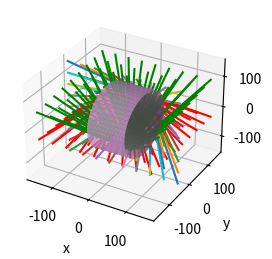

This figure's Python source:
#!/usr/bin/env python3
# -*- coding: utf-8 -*-
"""
Created on Tue Jul 30 15:22:10 2019

[redacted]
"""

import numpy as np
import matplotlib.pyplot as plt
from mpl_toolkits import mplot3d
from math import sqrt
import pandas as pd
from mpl_toolkits.mplot3d import Axes3D
from scipy.linalg import norm
from collections import defaultdict


def function_creation(nb_x, nb_y , spacing,z):

    final_array=[]
    length=(nb_x-1)*spacing
    #print('length of a line of ccd:', length)


    for x in range (nb_x):

        for y in range (nb_y):
            Monarray=[-length/2+x*spacing,-length/2+y*spacing,z]
            #print('monarray',Monarray)
            final_array.append(Monarray)
    final_array=np.array(final_array)
    #print('final',final_array)
    return(final_array)

A=function_creation(9,9,2.5,0)

number_of_points_per_line=100
t=np.linspace(0,15,number_of_points_per_line)


def offset_pinhole(matrix, coordinate):
    offset_matrix=matrix+coordinate
    #print (offset_matrix)
    return offset_matrix

PDarray_position1=[0,0,106]
PDarray_position2=[0,118,0]
PDarray_position3=[0,5+115*np.cos(-np.pi*82.5/180),115*np.sin(-np.pi*82.5/180)]

new = A.copy()
new_2=A.copy()
new_forCCD3=A.copy()

new[:,2]=new_2[:,1]*-1
new[:,1]=new_2[:,2]*-1
B=new.copy()

CCD_1=offset_pinhole(A,[0,0,97])
CCD_2=offset_pinhole(B,[0,109,0])

theta= (np.pi)*173/180

#formula of a rotation on the axis x
rotation_matrix=np.array([[1,0,0],[0,np.cos(theta),np.sin(theta)],[0,-np.sin(theta),np.cos(theta)]])

rotate_coordinate=np.dot(rotation_matrix,new_forCCD3.T).T

CCD_3=offset_pinhole(rotate_coordinate,[0,5+102*np.cos(-np.pi*82.5/180),102*np.sin(-np.pi*82.5/180)])


fig = plt.figure()

ax = fig.add_subplot(1,2,1, projection='3d')

list_x_CCD1=[]
list_y_CCD1=[]
list_z_CCD1=[]
for detector in CCD_1:
    #print('detectors:', detector)
    x_vector=-(PDarray_position1[0]+t*(detector[0]-PDarray_position1[0]))
    y_vector=-(PDarray_position1[1]+t*(detector[1]-PDarray_position1[1]))
    z_vector=(PDarray_position1[2]+t*(detector[2]-PDarray_position1[2]))
    list_y_CCD1.append(y_vector)
    list_x_CCD1.append(x_vector)
    list_z_CCD1.append(z_vector)
    ax.plot(x_vector,y_vector,z_vector,c='red')

for detector_2 in CCD_2:
    #print('detectors2:', detector_2)
    x_vector_2=-(PDarray_position2[0]+t*(detector_2[0]-PDarray_position2[0]))
    y_vector_2=(PDarray_position2[1]+t*(detector_2[1]-PDarray_position2[1]))
    z_vector_2=-(PDarray_position2[2]+t*(detector_2[2]-PDarray_position2[2]))
    ax.plot(x_vector_2,y_vector_2,z_vector_2)

for detector_3 in CCD_3:

    x_vector_3=(PDarray_position3[0]+t*(detector_3[0]-PDarray_position3[0]))
    y_vector_3=(PDarray_position3[1]+t*(detector_3[1]-PDarray_position3[1]))
    z_vector_3=(PDarray_position3[2]+t*(detector_3[2]-PDarray_position3[2]))

    ax.plot(x_vector_3,y_vector_3,z_vector_3,c='green')
save=(x_vector,y_vector,z_vector)

print('save',save[0][2])

ax.set_xlabel('x')
ax.set_ylabel('y')
ax.set_zlabel('z');

origin = np.array([0, 0, 0])
#axis and radius
p0 = np.array([-50, 0, 0])
p1 = np.array([50, 0, 0])
R = 97
#vector in direction of axis
v = p1 - p0
#find magnitude of vector
mag = norm(v)
#unit vector in direction of axis
v = v / mag
#make some vector not in the same direction as v
not_v = np.array([1, 0, 0])
if (v == not_v).all():
    not_v = np.array([0, 1, 0])
#make vector perpendicular to v
n1 = np.cross(v, not_v)
#normalize n1
n1 /= norm(n1)
#make unit vector perpendicular to v and n1
n2 = np.cross(v, n1)
#surface ranges over t from 0 to length of axis and 0 to 2*pi
t = np.linspace(0, mag, 100)
theta = np.linspace(0, 2 * np.pi, 100)
#use meshgrid to make 2d arrays
t, theta = np.meshgrid(t, theta)
#generate coordinates for surface
X, Y, Z = [p0[i] + v[i] * t + R * np.sin(theta) * n1[i] + R * np.cos(theta) * n2[i] for i in [0, 1, 2]]
ax.plot_surface(X, Y, Z,color='plum')

#plt.show()

#function to have a scalar corresponding to the intensity over a line of sight (los)
def example_g(x,y,z,radius):
    if np.sqrt(x**2+y**2)>radius:
        g=0
    else:
        g=1
    return g

#this function gives several points of 3 coordinates [x,y,z], and all these points constitute
#an array that makes the Line Of sight
def LOS_creation(listx,listy,listz):
    vector_coord=[]
    for n in range(0,len(listx)):
        #print('survived')
        new_vect=[listx[n],listy[n],listz[n]]
        vector_coord.append(new_vect)
    vector_coord=np.array(vector_coord)
    return vector_coord
print('mylos',LOS_creation(list_x_CCD1[1],list_y_CCD1[1],list_z_CCD1[1])[0])

#I need to use each coordinate [x,y,z] of vector_coord inside of function_g
#to each g([x,y,z]) , it correspond a scalar value of intensity of the plasma
#then in my function integration I need to add this scalar with g[x,y,z] of the following point in my LOS_creation
# as there are 10 points [x,y,z] in each LOS the integration of ONE LOS will be a sum of 10 values
#then the function integration (or another function using it) will need to do the same sum on another LOS_creation
#example: sum on LOS_creation(list_x_CCD1[0],list_y_CCD1[0],list_z_CCD1[0]) has to be followed by :
#LOS_creation(list_x_CCD1[1],list_y_CCD1[1],list_z_CCD1[1]) and this until the final index (number of LOS in one CCD)
#then the same for the two other CCD
print('first len',len(list_x_CCD1))

#function that integrates on each point of the line, but it's a problem if the LOS is only defined by 2 points
def integration_no_interval_CCD(function_g,number_of_points_per_line,listx,listy,listz):
    intensity_list_LOS = defaultdict(list)
    remember_coord=defaultdict(list)

    for i in range(0,len(listx)):
        for n in range(0,number_of_points_per_line):
            A=LOS_creation(listx[i],listy[i],listz[i])[n]
            intensity_list_LOS[i].append(function_g(A[0],A[1],A[2],47))
            remember_coord[i].append({'x':A[0], 'y':A[1], 'z':A[2]})
    print('coordinate of the point number 60 in the line number 6 of the CCD1',remember_coord[6][60])
    print('intensity of that point', intensity_list_LOS[6][60])
    return intensity_list_LOS, remember_coord


integration_no_interval_CCD(example_g,100,list_x_CCD1,list_y_CCD1,list_z_CCD1)

print('last elemennt',LOS_creation(list_x_CCD1[1],list_y_CCD1[1],list_z_CCD1[1])[-1])

def integration_with_interval(function_g,listx,listy,listz,interval_size):
    intensity_list_LOS = defaultdict(list)
    print('length inside',len(listx))
    remember_coord=defaultdict(list)


    for i in range(0,len(listx)):
        vector_ref_begining=LOS_creation(listx[i],listy[i],listz[i])[0]
        #print('ref',vector_ref_begining)
        vector_ref_end=LOS_creation(listx[i],listy[i],listz[i])[-1]
        #print(vector_ref_end)
        dist_x=(vector_ref_end[0]-vector_ref_begining[0])**2
        dist_y=(vector_ref_end[1]-vector_ref_begining[1])**2
        dist_z=(vector_ref_end[2]-vector_ref_begining[2])**2
        distance = np.sqrt(dist_x+dist_y+dist_z)
        #print('distance', distance)
        theta=np.arcsin((vector_ref_end[2]-vector_ref_begining[2])/distance)
        #print('theta',theta)
        #print ('le cos', np.cos(theta))
        if 0.9999<(vector_ref_end[1]-vector_ref_begining[1])/(distance*np.cos(theta))<1.001 or -1.001<(vector_ref_end[1]-vector_ref_begining[1])/(distance*np.cos(theta))<-0.999 :
            #print('here')
            phi=np.arccos((vector_ref_end[0]-vector_ref_begining[0])/(distance*np.cos(theta)))
        else:
            phi=np.arcsin((vector_ref_end[1]-vector_ref_begining[1])/(distance*np.cos(theta)))
            #print('value',(vector_ref_end[1]-vector_ref_begining[1])/(distance*np.cos(theta)))
        #print('phi',phi)
        number_of_interval=int((distance/interval_size))
        #print('numb of int', number_of_interval)
        new_distance=0
        for n in range (0,number_of_interval):
            new_distance=new_distance+interval_size
            new_y=new_distance*np.cos(theta)*np.sin(phi)
            new_x=new_distance*np.cos(theta)*np.cos(phi)
            new_z=new_distance*np.sin(phi)
            #print('new',new_distance,new_x,new_y,new_z)
            #print('g=',function_g(new_x,new_y,new_z,47))
            intensity_list_LOS[i].append(function_g(new_x,new_y,new_z,47))
            remember_coord[i].append({'x':new_x, 'y':new_y, 'z':new_z})

    print('seconde fonction')
    print('intensity of the line 7',intensity_list_LOS[7])
    print('coord that go with the points of the line', remember_coord[7])
    return intensity_list_LOS,remember_coord



integration_with_interval(example_g,list_x_CCD1,list_y_CCD1,list_z_CCD1,50)
    # for i in range(0,len(listx)):
    #     for n in range(0,number_of_points_per_line):
    #         A=LOS_creation(listx[i],listy[i],listz[i])[n]
    #         #intensity_list_LOS[i].append(function_g(A[0],A[1],A[2],47))
    #     print('integration over line '+str(i) )
    # print('number1',intensity_list_LOS[7])
    # return intensity_list_LOS








#create empty array : arr = np.array([])
